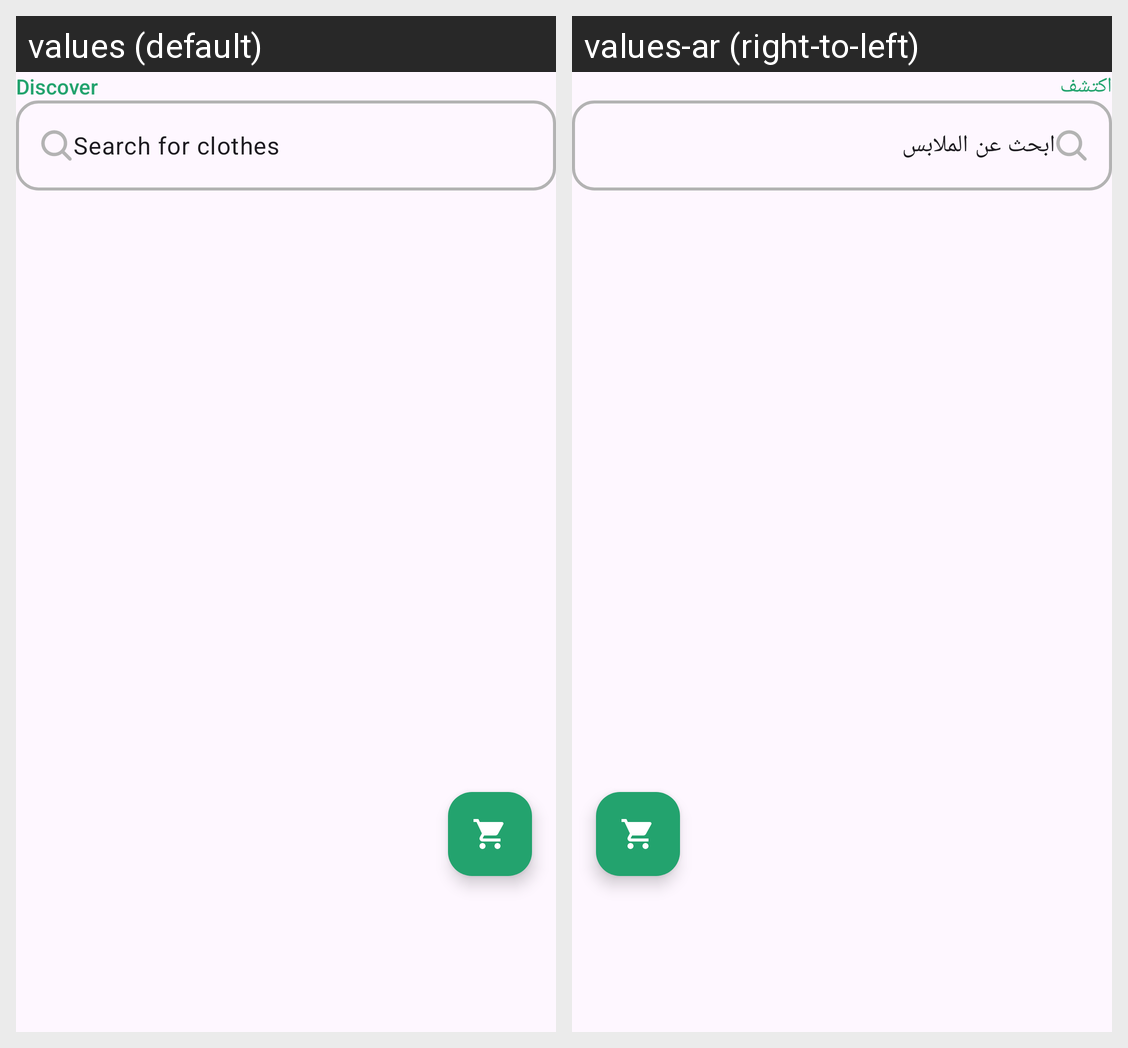

For this localized Android screen grid, give each drawn string resource with its value in every locale shown.
Android screen res/layout/fragment_home.xml rendered under 2 locales, left to right: values (default), values-ar (right-to-left). Device: Nexus 5 (rendered at 1080×1920; each locale shown at half size, 540×960, under a caption strip naming it); theme Theme.ShopSphere.
Strings drawn on this screen, with the default value and each locale's value (text and hints the layout hard-codes, and strings that could not be matched under every locale, appear in the picture but are not listed):

discover
  values: Discover
  values-ar: اكتشف

search_for_clothes
  values: Search for clothes
  values-ar: ابحث عن الملابس
